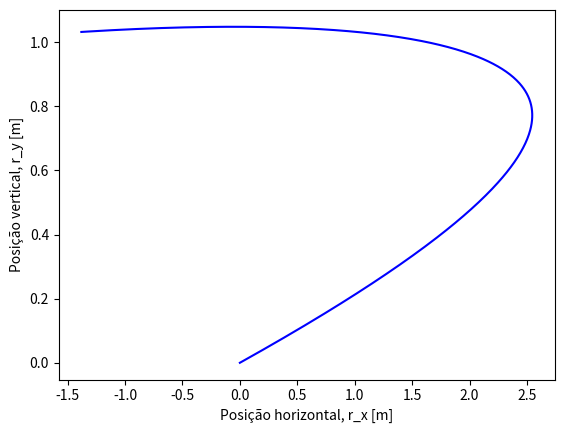

Here is the Python script that generated this plot:
import numpy as np
import matplotlib.pyplot as plt

t0 = 0.0 # condição inicial, tempo [s]
tf = 0.5 # limite do domínio, tempo final [s]
dt = 0.001 # passo [s]

r0 = np.array([0.0, 0.0, 23.8]) # condição inicial, posição inicial [m]
v0 = np.array([25.0, 5.0, -50.0]) # condição inicial, velocidade inicial [m/s]

w = 390.0 # condição inicial, velocidade angular CONSTANTE [ra
g = 9.8 # aceleração gravítica [m/s^2]
R = 0.11 # raio da bola [m]
A = np.pi * R ** 2 # área da secção da bola
m = 0.45 # massa da bola [kg]
rho = 1.225 # densidade do ar [kg/m^3]
v_T = 100 * 1000 / 3600 # velocidade terminal [m/s]
D = g / v_T ** 2

# inicializar domínio [s]
t = np.arange(t0, tf, dt)

# inicializar solução, aceleração [m/s^2]
a = np.zeros([3, np.size(t)])

# inicializar solução, velocidade [m/s]
v = np.zeros([3, np.size(t)])
v[:,0] = v0

# inicializar solução, posição [m]
r = np.zeros([3, np.size(t)])
r[:,0] = r0

for i in range(np.size(t) - 1):
    # Caclular norma da velocidade, |v|
    v_norm = np.linalg.norm(v[:, i])
    a[0, i] = - D * v[0, i] * v_norm + A * rho * R * w * v[2,i] / (2 * m)
    a[1, i] = - g - D * v[1, i] * v_norm
    a[2, i] = - D * v[2, i] * v_norm - A * rho * R * w * v[0,i] / (2 * m)
    v[:, i + 1] = v[:, i] + a[:, i] * dt
    r[:, i + 1] = r[:, i] + v[:, i] * dt

plt.plot(r[0,:], r[1,:], 'b-')
plt.xlabel("Posição horizontal, r_x [m]")
plt.ylabel("Posição vertical, r_y [m]")
plt.show()